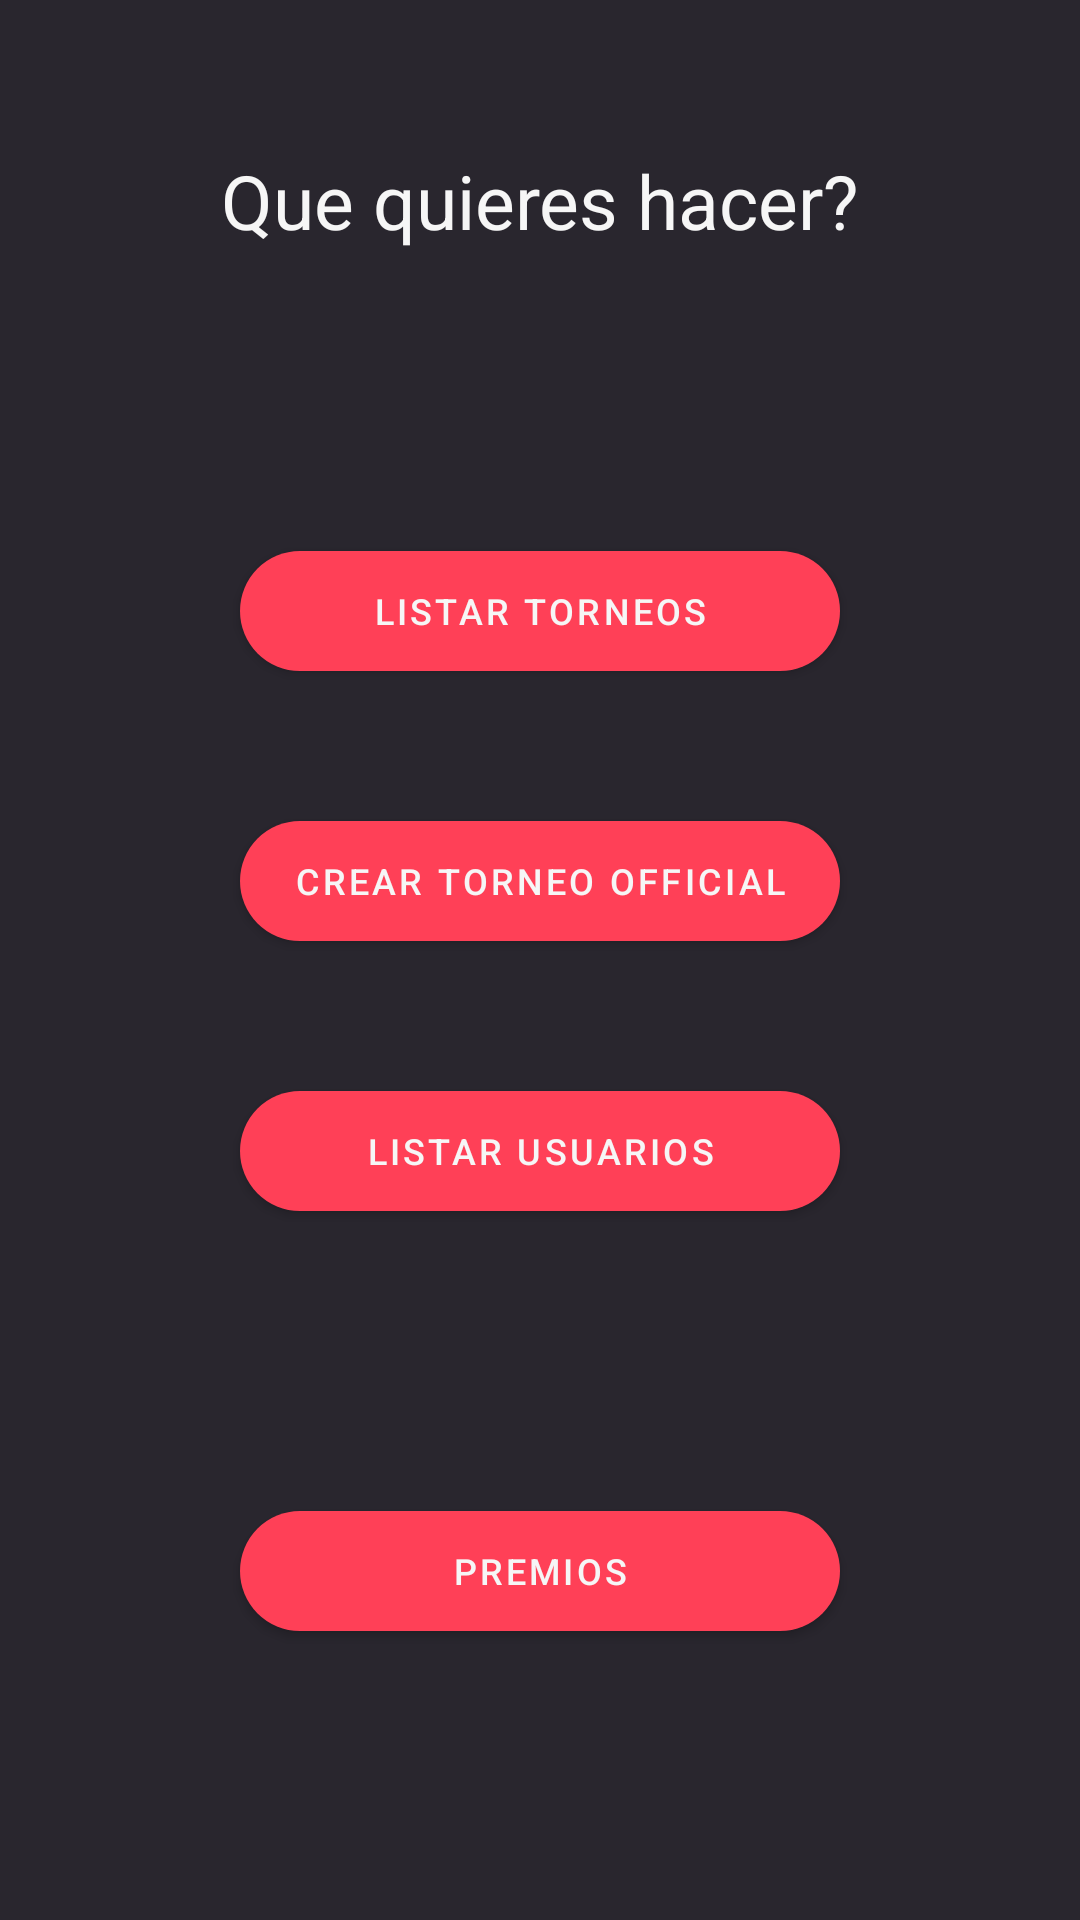

Android layout source for this screen:
<!-- AndroidManifest.xml: application theme Theme.TVERSUS -->
<!-- res/layout/fragment_functions_admin.xml -->
<?xml version="1.0" encoding="utf-8"?>
<androidx.constraintlayout.widget.ConstraintLayout xmlns:android="http://schemas.android.com/apk/res/android"
    xmlns:app="http://schemas.android.com/apk/res-auto"
    xmlns:tools="http://schemas.android.com/tools"
    android:layout_width="match_parent"
    android:layout_height="match_parent"
    tools:context=".src.ui.home.admin.functions_admin.FunctionsAdminFragment"
    android:background="@color/tversus">




    <TextView
        android:id="@+id/tvWhatUDo"
        android:layout_width="wrap_content"
        android:layout_height="wrap_content"
        android:layout_marginTop="50dp"
        android:textColor="@color/terciarytversus"
        android:text="Que quieres hacer?"
        android:textSize="25sp"
        app:layout_constraintEnd_toEndOf="parent"
        app:layout_constraintStart_toStartOf="parent"
        app:layout_constraintTop_toTopOf="parent" />

    <Button
        android:id="@+id/btnToListTournaments"
        android:layout_width="200dp"
        android:layout_height="40dp"
        android:text="Listar torneos"
        style="@style/PrimaryButton"
        android:layout_marginTop="100dp"
        android:background="@drawable/rounded_button"
        app:layout_constraintEnd_toEndOf="parent"
        app:layout_constraintStart_toStartOf="parent"
        app:layout_constraintTop_toBottomOf="@+id/tvWhatUDo" />

    <Button
        android:id="@+id/btnToCreateOfficialTournament"
        android:layout_width="200dp"
        android:layout_height="40dp"
        android:text="Crear torneo official"
        style="@style/PrimaryButton"
        android:layout_marginTop="50dp"
        android:background="@drawable/rounded_button"
        app:layout_constraintEnd_toEndOf="parent"
        app:layout_constraintStart_toStartOf="parent"
        app:layout_constraintTop_toBottomOf="@+id/btnToListTournaments" />

    <Button
        android:id="@+id/btnToListUsers"
        android:layout_width="200dp"
        android:layout_height="40dp"
        android:text="Listar Usuarios"
        style="@style/PrimaryButton"
        android:layout_marginTop="50dp"
        android:background="@drawable/rounded_button"
        app:layout_constraintEnd_toEndOf="parent"
        app:layout_constraintStart_toStartOf="parent"
        app:layout_constraintTop_toBottomOf="@+id/btnToCreateOfficialTournament" />

    <Button
        android:id="@+id/btnToRewards"
        android:layout_width="200dp"
        android:layout_height="40dp"
        android:layout_marginTop="100dp"
        android:text="Premios"
        android:background="@drawable/rounded_button"
        style="@style/PrimaryButton"
        app:layout_constraintEnd_toEndOf="parent"
        app:layout_constraintStart_toStartOf="parent"
        app:layout_constraintTop_toBottomOf="@+id/btnToListUsers" />


</androidx.constraintlayout.widget.ConstraintLayout>
<!-- resources referenced by this layout -->
<resources>
  <color name="terciarytversus">#F6F6F6 </color>
  <color name="tversus">#29262E</color>
  <!-- drawable rounded_button (drawable) -->
  <shape xmlns:android="http://schemas.android.com/apk/res/android"
      android:shape="rectangle">
      <corners android:radius="20dp"/>
      <solid android:color="@color/tversus"/>
  </shape>
  <style name="PrimaryButton" parent="Widget.MaterialComponents.Button">
          <item name="android:textSize">12sp</item>
          <item name="textAllCaps">true</item>
          <item name="android:insetTop">0dp</item>
          <item name="android:insetBottom">0dp</item>
          <item name="android:textColor">@color/terciarytversus</item>
          <item name="android:gravity">center</item>
          <item name="backgroundTint">@color/secondarytversus</item>
      </style>
  <style name="Theme.TVERSUS" parent="Theme.MaterialComponents.DayNight.DarkActionBar">
          
          <item name="colorPrimary">@color/tversus</item>
          <item name="colorPrimaryVariant">@color/secondarytversus</item>
          <item name="colorOnPrimary">@color/white</item>
          
          <item name="colorSecondary">@color/secondarytversus</item>
          <item name="colorSecondaryVariant">@color/secondarytversus</item>
          <item name="colorOnSecondary">@color/black</item>
          
          <item name="android:statusBarColor">#595959</item>
          
      </style>
  <color name="secondarytversus">#FF4057</color>
  <color name="white">#FFFFFFFF</color>
  <color name="black">#FF000000</color>
</resources>
